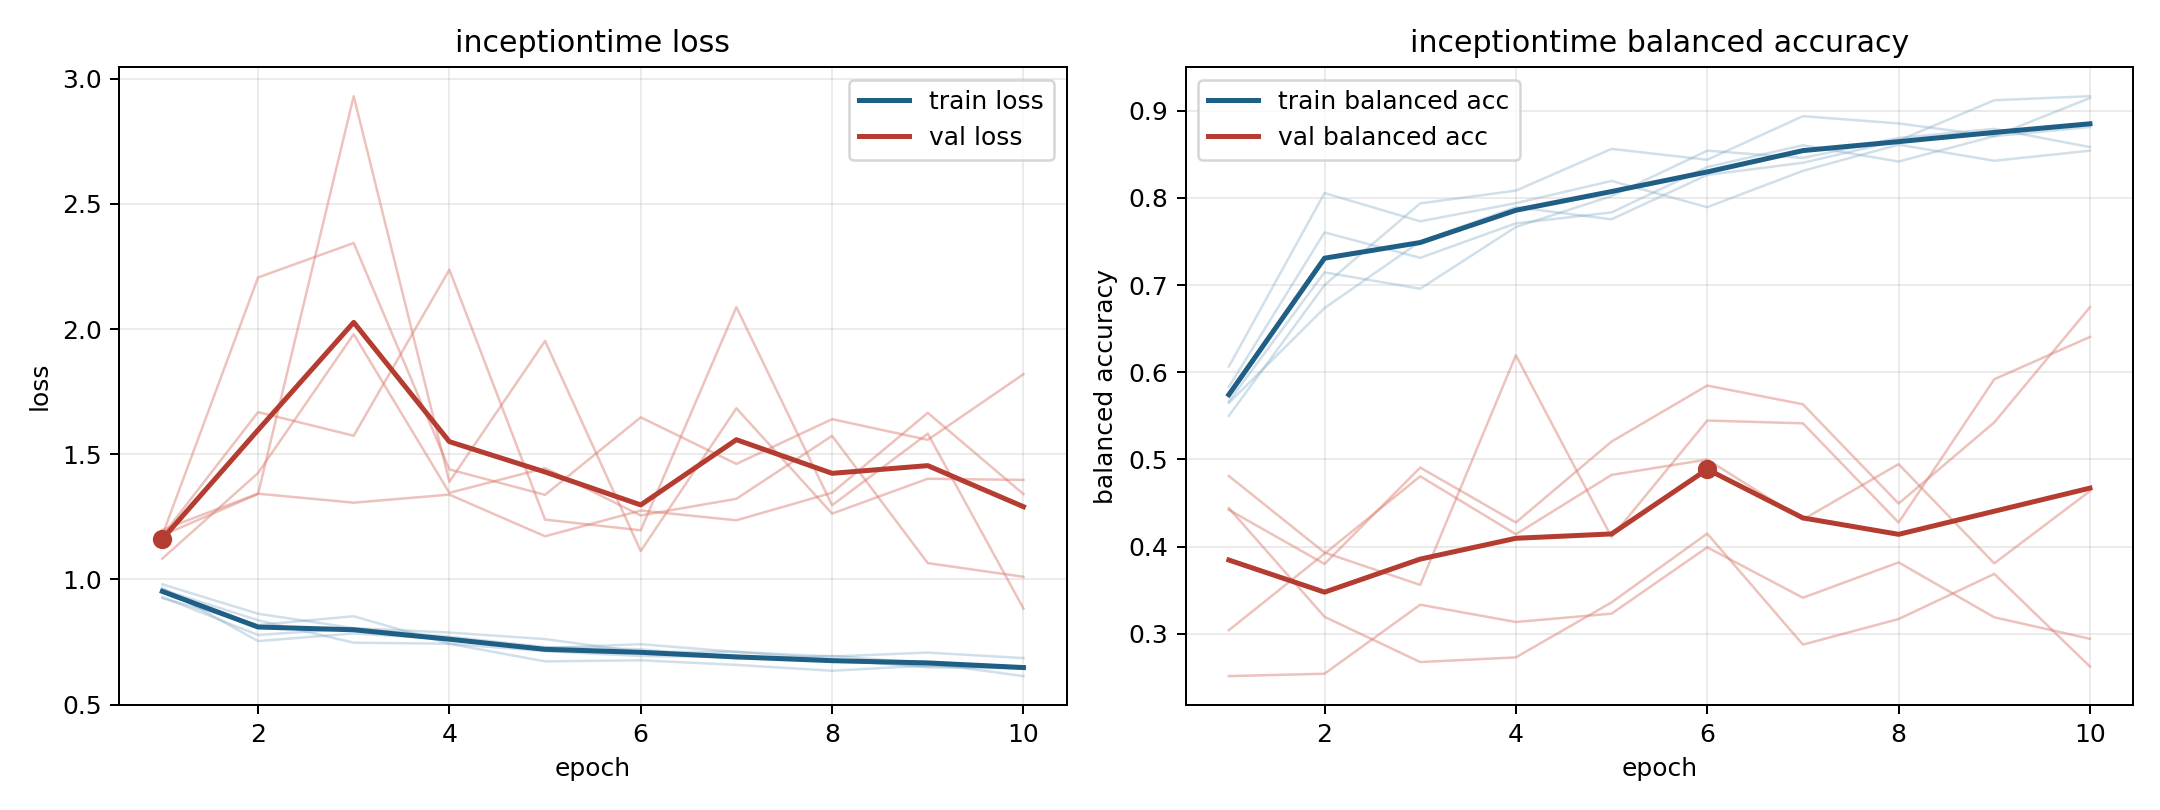

The table this chart was drawn from, first rows:
model, fold, epoch, train_loss, train_balanced_accuracy, val_loss, val_balanced_accuracy
inceptiontime, 1, 1, 0.9295, 0.5833, 1.083, 0.481
inceptiontime, 1, 2, 0.7779, 0.7604, 1.425, 0.3931
inceptiontime, 1, 3, 0.804, 0.7313, 1.98, 0.3561
inceptiontime, 1, 4, 0.7711, 0.7708, 1.346, 0.6195
inceptiontime, 1, 5, 0.7301, 0.7833, 1.444, 0.4108
inceptiontime, 1, 6, 0.7209, 0.8354, 1.255, 0.5446
inceptiontime, 1, 7, 0.6835, 0.8604, 1.322, 0.5414
inceptiontime, 1, 8, 0.6943, 0.8417, 1.573, 0.4276
inceptiontime, 1, 9, 0.6655, 0.8708, 1.065, 0.592
inceptiontime, 1, 10, 0.6137, 0.9146, 1.01, 0.6405
inceptiontime, 2, 1, 0.9662, 0.6065, 1.175, 0.2514
inceptiontime, 2, 2, 0.7536, 0.8056, 1.341, 0.2542
inceptiontime, 2, 3, 0.7841, 0.7731, 2.93, 0.3333
inceptiontime, 2, 4, 0.7607, 0.794, 1.39, 0.3135
inceptiontime, 2, 5, 0.7257, 0.8194, 1.953, 0.3231
inceptiontime, 2, 6, 0.7413, 0.7894, 1.113, 0.3992
inceptiontime, 2, 7, 0.7103, 0.831, 1.684, 0.3413
inceptiontime, 2, 8, 0.6919, 0.8611, 1.263, 0.3819
inceptiontime, 2, 9, 0.7077, 0.8426, 1.402, 0.3189
inceptiontime, 2, 10, 0.6857, 0.8542, 1.397, 0.2942
inceptiontime, 3, 1, 0.9804, 0.5648, 1.174, 0.4422
inceptiontime, 3, 2, 0.8629, 0.6736, 1.668, 0.3801
inceptiontime, 3, 3, 0.8054, 0.75, 1.574, 0.4906
inceptiontime, 3, 4, 0.7876, 0.7894, 2.237, 0.4277
inceptiontime, 3, 5, 0.7616, 0.7755, 1.239, 0.5205
inceptiontime, 3, 6, 0.7102, 0.8264, 1.196, 0.5848
inceptiontime, 3, 7, 0.7108, 0.8403, 2.087, 0.5632
inceptiontime, 3, 8, 0.6807, 0.8657, 1.296, 0.4494
inceptiontime, 3, 9, 0.6486, 0.912, 1.582, 0.5425
inceptiontime, 3, 10, 0.6444, 0.9167, 0.8837, 0.6746
inceptiontime, 4, 1, 0.9591, 0.55, 1.176, 0.4441
inceptiontime, 4, 2, 0.8368, 0.7, 2.206, 0.3195
inceptiontime, 4, 3, 0.7471, 0.7937, 2.344, 0.2676
inceptiontime, 4, 4, 0.743, 0.8083, 1.439, 0.2729
inceptiontime, 4, 5, 0.6725, 0.8563, 1.338, 0.336
inceptiontime, 4, 6, 0.6768, 0.8438, 1.647, 0.4149
inceptiontime, 4, 7, 0.6585, 0.8937, 1.461, 0.2876
inceptiontime, 4, 8, 0.635, 0.8854, 1.64, 0.3169
inceptiontime, 4, 9, 0.6562, 0.8708, 1.557, 0.3687
inceptiontime, 4, 10, 0.6455, 0.8812, 1.82, 0.2624
inceptiontime, 5, 1, 0.9251, 0.5667, 1.198, 0.3041
inceptiontime, 5, 2, 0.8178, 0.7146, 1.342, 0.3919
inceptiontime, 5, 3, 0.8529, 0.6958, 1.306, 0.4807
inceptiontime, 5, 4, 0.7428, 0.7667, 1.339, 0.4141
inceptiontime, 5, 5, 0.7136, 0.8021, 1.172, 0.4822
inceptiontime, 5, 6, 0.6938, 0.8542, 1.275, 0.4999
inceptiontime, 5, 7, 0.6891, 0.8458, 1.236, 0.431
inceptiontime, 5, 8, 0.6747, 0.8688, 1.346, 0.4946
inceptiontime, 5, 9, 0.6539, 0.8792, 1.665, 0.3808
inceptiontime, 5, 10, 0.6498, 0.8583, 1.341, 0.4637
